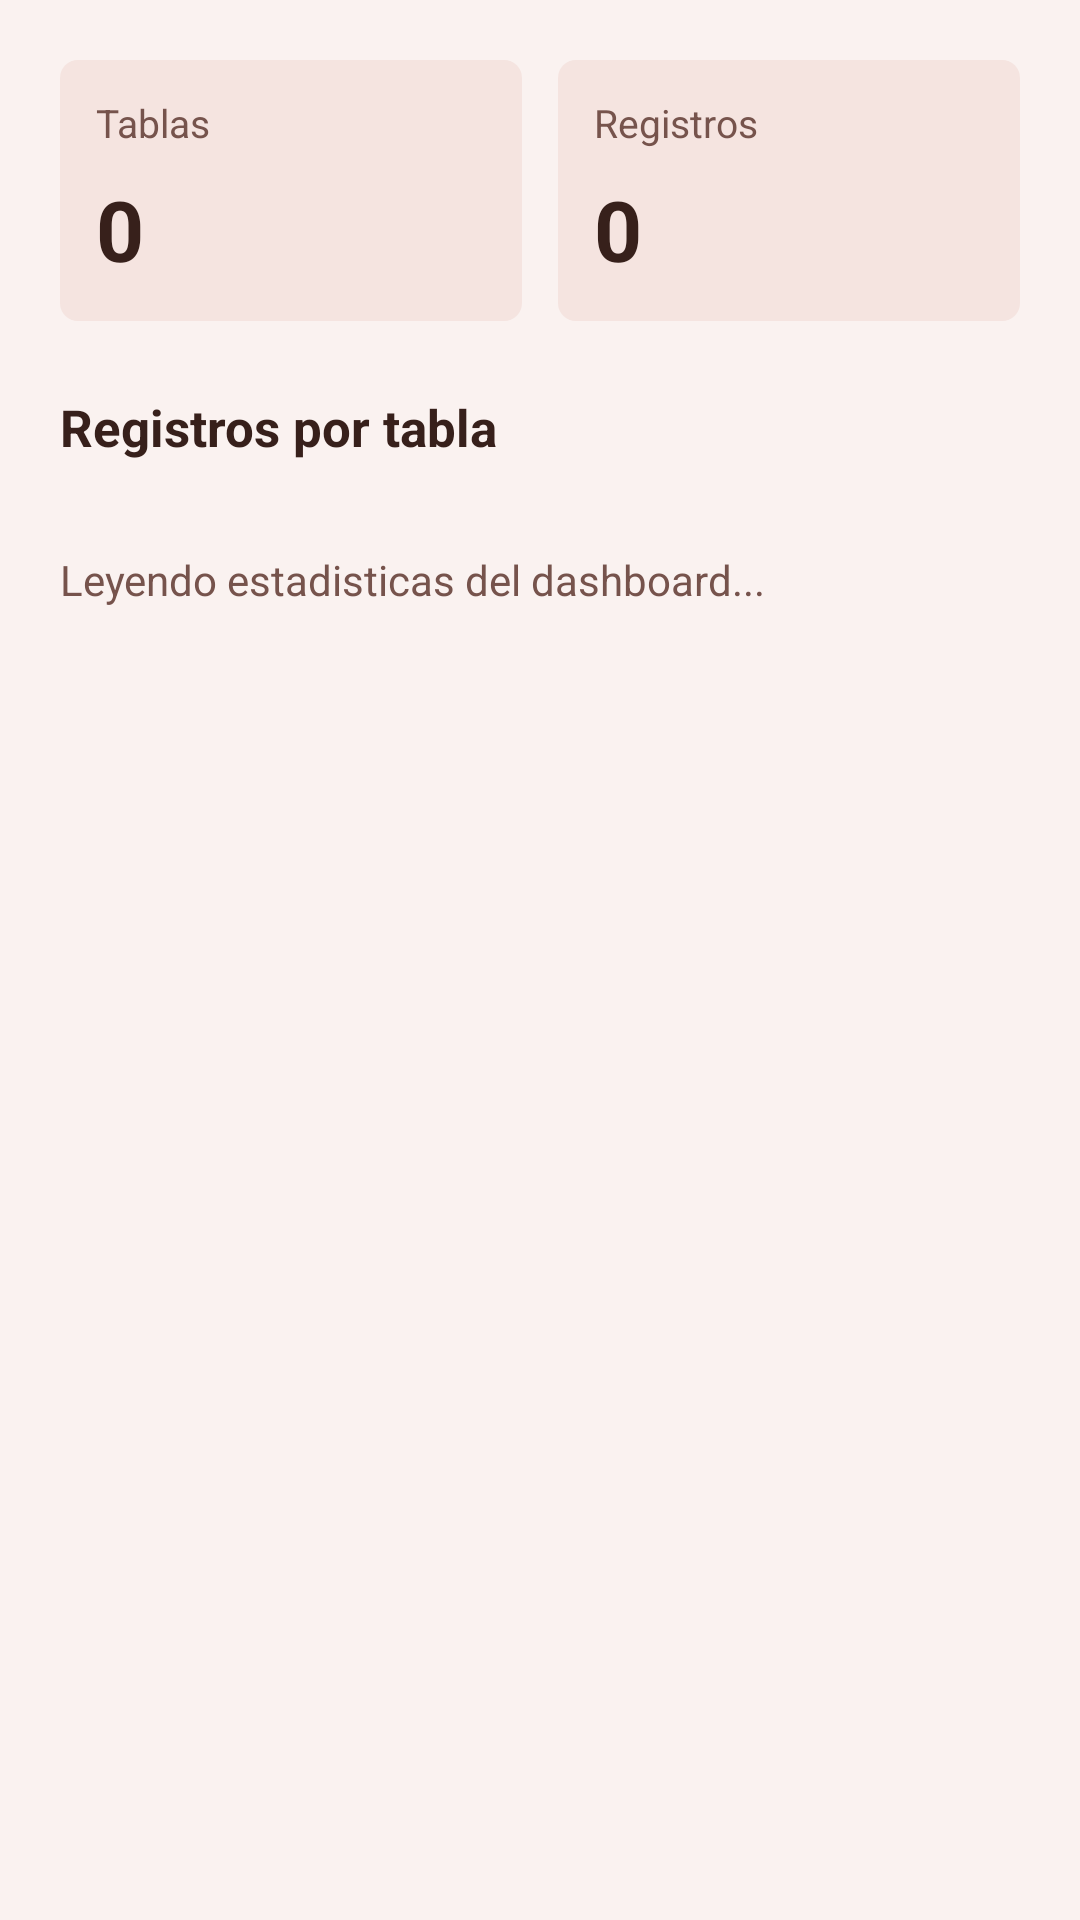

Produce the Android XML layout that renders to this screen, including the resource entries it uses.
<!-- AndroidManifest.xml: application theme AppTheme -->
<!-- res/layout/fragment_home.xml -->
<?xml version="1.0" encoding="utf-8"?>
<ScrollView xmlns:android="http://schemas.android.com/apk/res/android"
    android:layout_width="match_parent"
    android:layout_height="match_parent"
    android:fillViewport="true">

    <LinearLayout
        android:layout_width="match_parent"
        android:layout_height="wrap_content"
        android:orientation="vertical"
        android:padding="20dp">

        <LinearLayout
            android:layout_width="match_parent"
            android:layout_height="wrap_content"
            android:orientation="horizontal">

            <LinearLayout
                android:layout_width="0dp"
                android:layout_height="wrap_content"
                android:layout_weight="1"
                android:orientation="vertical"
                style="@style/Widget.PatriGO.Surface.Panel">

                <TextView
                    android:layout_width="match_parent"
                    android:layout_height="wrap_content"
                    android:text="@string/home_total_tables"
                    style="@style/TextAppearance.PatriGO.Label" />

                <TextView
                    android:id="@+id/totalTablesValueText"
                    android:layout_width="match_parent"
                    android:layout_height="wrap_content"
                    android:layout_marginTop="8dp"
                    android:text="0"
                    style="@style/TextAppearance.PatriGO.MetricValue" />
            </LinearLayout>

            <LinearLayout
                android:layout_width="0dp"
                android:layout_height="wrap_content"
                android:layout_marginStart="12dp"
                android:layout_weight="1"
                android:orientation="vertical"
                style="@style/Widget.PatriGO.Surface.Panel">

                <TextView
                    android:layout_width="match_parent"
                    android:layout_height="wrap_content"
                    android:text="@string/home_total_records"
                    style="@style/TextAppearance.PatriGO.Label" />

                <TextView
                    android:id="@+id/totalRecordsValueText"
                    android:layout_width="match_parent"
                    android:layout_height="wrap_content"
                    android:layout_marginTop="8dp"
                    android:text="0"
                    style="@style/TextAppearance.PatriGO.MetricValue" />
            </LinearLayout>
        </LinearLayout>

        <TextView
            android:layout_width="match_parent"
            android:layout_height="wrap_content"
            android:layout_marginTop="24dp"
            android:text="@string/home_dashboard_title"
            style="@style/TextAppearance.PatriGO.SectionTitle" />

        <LinearLayout
            android:id="@+id/dashboardCardsContainer"
            android:layout_width="match_parent"
            android:layout_height="wrap_content"
            android:layout_marginTop="12dp"
            android:orientation="vertical" />

        <TextView
            android:id="@+id/homeStatusText"
            android:layout_width="match_parent"
            android:layout_height="wrap_content"
            android:layout_marginTop="18dp"
            android:text="@string/home_status_loading"
            style="@style/TextAppearance.PatriGO.Body.Md.Muted" />
    </LinearLayout>
</ScrollView>
<!-- resources referenced by this layout -->
<resources>
  <string name="home_dashboard_title">Registros por tabla</string>
  <string name="home_status_loading">Leyendo estadisticas del dashboard...</string>
  <string name="home_total_records">Registros</string>
  <string name="home_total_tables">Tablas</string>
  <style name="TextAppearance.PatriGO.Body.Md.Muted" parent="TextAppearance.PatriGO.Body.Md">
          <item name="android:textColor">@color/muted_ink</item>
      </style>
  <style name="TextAppearance.PatriGO.Label" parent="">
          <item name="android:textColor">@color/muted_ink</item>
          <item name="android:textSize">13sp</item>
      </style>
  <style name="TextAppearance.PatriGO.MetricValue" parent="TextAppearance.PatriGO.Value">
          <item name="android:textSize">28sp</item>
      </style>
  <style name="TextAppearance.PatriGO.SectionTitle" parent="">
          <item name="android:textColor">@color/ink</item>
          <item name="android:textSize">17sp</item>
          <item name="android:textStyle">bold</item>
      </style>
  <style name="Widget.PatriGO.Surface.Panel" parent="">
          <item name="android:background">@drawable/app_surface_panel_background</item>
          <item name="android:padding">12dp</item>
      </style>
  <style name="TextAppearance.PatriGO.Body.Md" parent="TextAppearance.PatriGO.Body">
          <item name="android:textSize">14sp</item>
      </style>
  <color name="muted_ink">#76534c</color>
  <style name="TextAppearance.PatriGO.Value" parent="">
          <item name="android:textColor">@color/ink</item>
          <item name="android:textSize">16sp</item>
          <item name="android:textStyle">bold</item>
      </style>
  <color name="ink">#37201b</color>
  <!-- drawable app_surface_panel_background (drawable) -->
  <?xml version="1.0" encoding="utf-8"?>
  <shape xmlns:android="http://schemas.android.com/apk/res/android"
      android:shape="rectangle">
      <solid android:color="@color/paper_alt" />
      <corners android:radius="@dimen/shape_radius_md" />
       
  </shape>
  <color name="forest">#ea4a2a</color>
  <color name="forest_dark">#bd280a</color>
  <color name="amber">#f19f2c</color>
  <color name="paper">#faf2f0</color>
  <color name="paper_alt">#f5e4e0</color>
  <style name="Widget.PatriGO.TextInputLayout" parent="Widget.Material3.TextInputLayout.OutlinedBox">
          <item name="boxBackgroundColor">@color/paper</item>
          <item name="hintTextColor">@color/muted_ink</item>
      </style>
  <style name="Widget.PatriGO.Button.Md" parent="Widget.PatriGO.Button.Base">
          <item name="android:minHeight">44dp</item>
          <item name="android:textSize">14sp</item>
          <item name="android:paddingLeft">14dp</item>
          <item name="android:paddingRight">14dp</item>
          <item name="android:paddingTop">10dp</item>
          <item name="android:paddingBottom">10dp</item>
      </style>
  <style name="TextAppearance.PatriGO.Body" parent="">
          <item name="android:textColor">@color/ink</item>
          <item name="android:textSize">13sp</item>
      </style>
  <dimen name="shape_radius_md">6dp</dimen>
  <style name="Widget.PatriGO.Button.Base" parent="Widget.Material3.Button">
          <item name="shapeAppearanceOverlay">@style/ShapeAppearanceOverlay.PatriGO.Button</item>
          <item name="backgroundTint">@color/forest</item>
          <item name="android:textColor">@color/paper</item>
          <item name="android:textAllCaps">false</item> 
          <item name="strokeColor">@color/forest_dark</item>
      </style>
  <style name="ShapeAppearanceOverlay.PatriGO.Button" parent="">
          <item name="cornerFamily">rounded</item>
          <item name="cornerSize">5dp</item>
      </style>
</resources>
